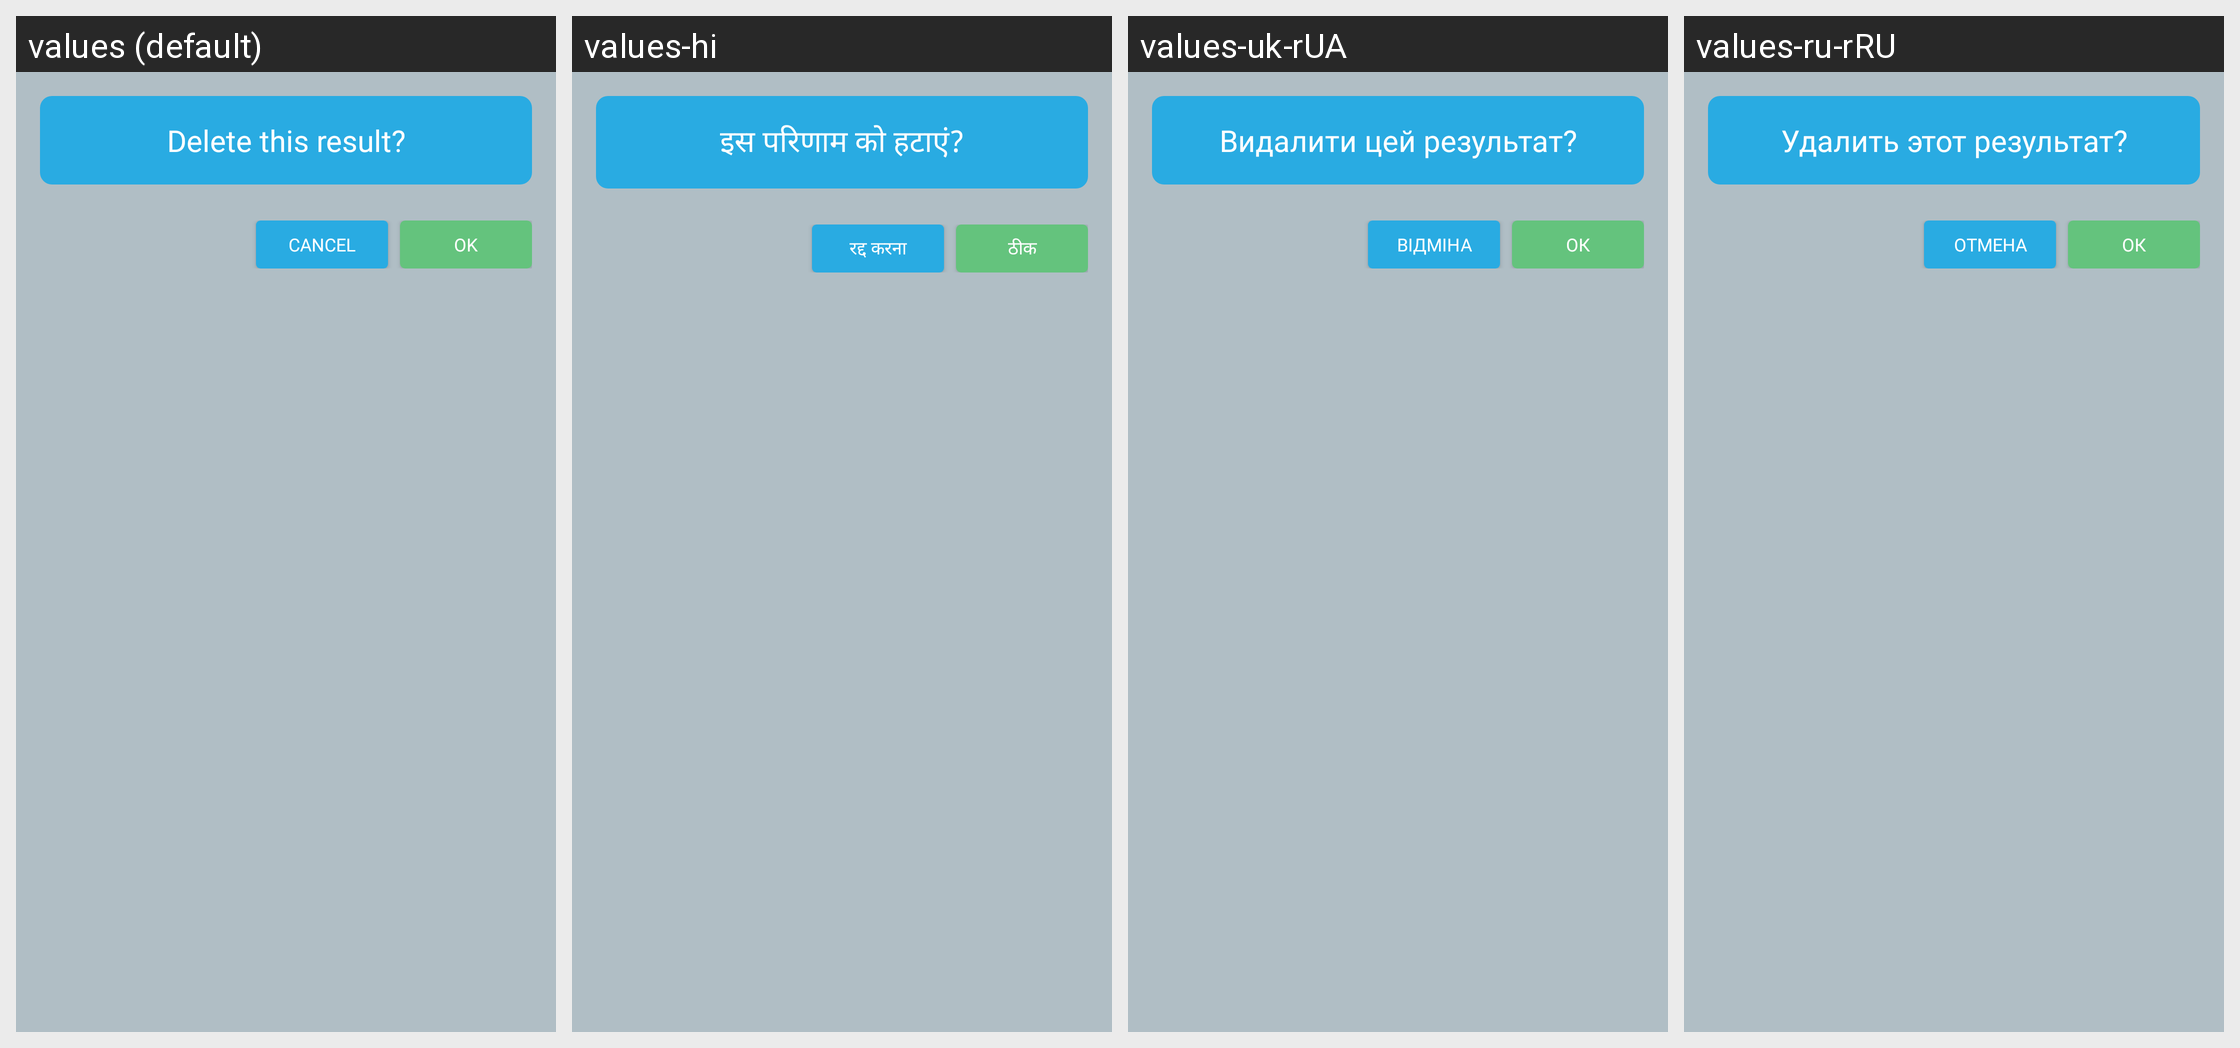

The same Android screen rendered under several of its app's locales, left to right. List the strings drawn on it with the default value and each locale's translation.
Android screen res/layout/dialog_delete_result.xml rendered under 4 locales, left to right: values (default), values-hi, values-uk-rUA, values-ru-rRU. Device: Nexus 5 (rendered at 1080×1920; each locale shown at half size, 540×960, under a caption strip naming it); theme AppMainTheme.
Other locales in the repository, not shown: values-de, values-es, values-ru, values-zh-rCN.
Strings drawn on this screen, with the default value and each locale's value (text and hints the layout hard-codes, and strings that could not be matched under every locale, appear in the picture but are not listed):

delete_result
  values: Delete this result?
  values-hi: इस परिणाम को हटाएं?
  values-uk-rUA: Видалити цей результат?
  values-ru-rRU: Удалить этот результат?

cancel
  values: CANCEL
  values-hi: रद्द करना
  values-uk-rUA: ВІДМІНА
  values-ru-rRU: ОТМЕНА

ok
  values: OK
  values-hi: ठीक
  values-uk-rUA: ОК
  values-ru-rRU: ОК
